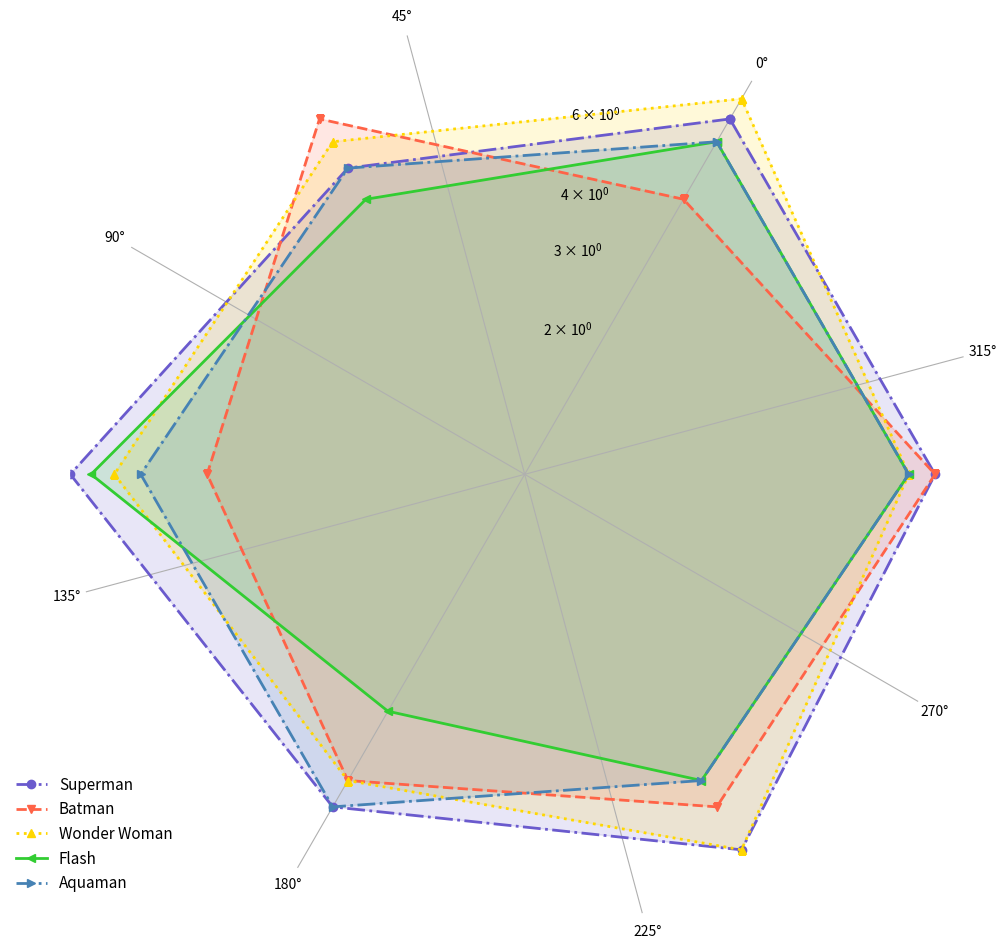

This chart was generated by the following Python code:
import matplotlib.pyplot as plt
import numpy as np

num_vars = 6

superheroes = {
    'Superman': [8, 6, 10, 7, 9, 8],
    'Batman': [5, 8, 5, 6, 7, 8],
    'Wonder Woman': [9, 7, 8, 6, 9, 7],
    'Flash': [7, 5, 9, 4, 6, 7],
    'Aquaman': [7, 6, 7, 7, 6, 7],
}

angles = np.linspace(0, 2 * np.pi, num_vars, endpoint=False).tolist()
angles += angles[:1]

def plot_radar(data):
    fig, ax = plt.subplots(figsize=(10, 10), subplot_kw=dict(polar=True))
    ax.set_theta_offset(np.pi / 3)
    ax.set_theta_direction(1)

    ax.set_rscale('log')
    ax.set_yticklabels([])
    plt.ylim(1, 10)

    # The colors and styles are shuffled manually
    colors_and_styles = [
        ('#6A5ACD', '-.', 'o'),
        ('#FF6347', '--', 'v'),
        ('#FFD700', ':', '^'),
        ('#32CD32', '-', '<'),
        ('#4682B4', '-.', '>')
    ]

    for (color, linestyle, marker), (hero, values) in zip(colors_and_styles, data.items()):
        values += values[:1]
        ax.fill(angles, values, color=color, alpha=0.15)
        ax.plot(angles, values, color=color, linewidth=2, linestyle=linestyle, marker=marker, label=hero)

    plt.legend(loc='lower left', bbox_to_anchor=(-0.1, 0), fontsize=11, frameon=False, borderaxespad=2.0)
    plt.tight_layout()
    plt.show()

plot_radar(superheroes)
